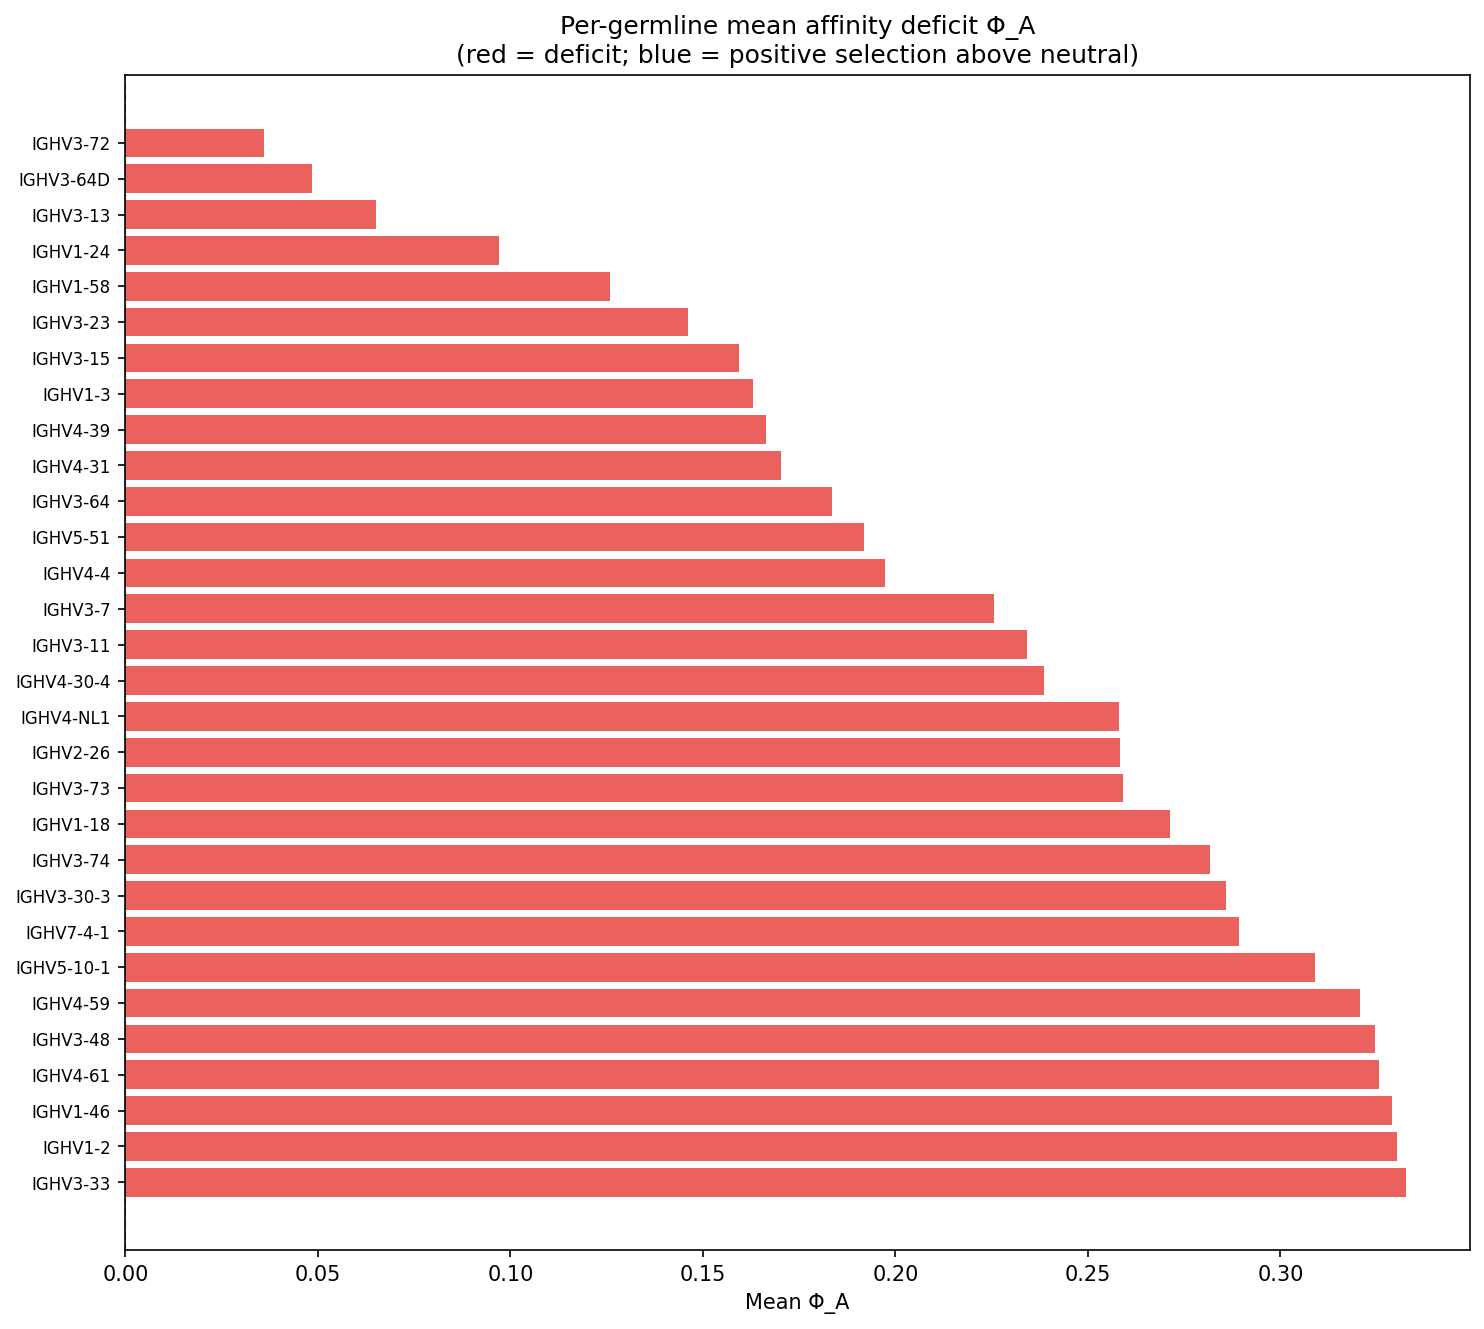

The file beside this chart, header and first rows:
v_gene:0, mean_phi_A, median_phi_A, mean_delta_RS, n
IGHV3-72, 0.0359, 0.04885, 1.385, 13522
IGHV3-64D, 0.04849, 0.08962, 1.42, 3164
IGHV3-13, 0.06515, 0.08962, 1.34, 6392
IGHV1-24, 0.09696, 0.04885, 1.297, 7738
IGHV1-58, 0.1259, 0.08962, 1.241, 2812
IGHV3-23, 0.1461, 0.223, 1.27, 141121
IGHV3-15, 0.1595, 0.223, 1.254, 21941
IGHV1-3, 0.1629, 0.223, 1.277, 54044
IGHV4-39, 0.1663, 0.2028, 1.226, 77666
IGHV4-31, 0.1703, 0.223, 1.271, 25353
IGHV3-64, 0.1836, 0.223, 1.263, 2117
IGHV5-51, 0.1917, 0.223, 1.21, 122405
IGHV4-4, 0.1974, 0.2717, 1.19, 22739
IGHV3-7, 0.2256, 0.2717, 1.213, 76186
IGHV3-11, 0.2342, 0.2717, 1.165, 8914
IGHV4-30-4, 0.2387, 0.3586, 1.12, 1445
IGHV4-NL1, 0.258, 0.2717, 1.148, 7720
IGHV2-26, 0.2584, 0.2717, 1.168, 6943
IGHV3-73, 0.2591, 0.2717, 1.163, 5420
IGHV1-18, 0.2712, 0.2717, 1.119, 93685
IGHV3-74, 0.2818, 0.2717, 1.152, 104696
IGHV3-30-3, 0.2859, 0.2717, 1.127, 6722
IGHV7-4-1, 0.2893, 0.2717, 1.122, 24718
IGHV5-10-1, 0.3089, 0.2717, 1.113, 13428
IGHV4-59, 0.3206, 0.308, 1.109, 25149
IGHV3-48, 0.3246, 0.2717, 1.104, 50180
IGHV4-61, 0.3256, 0.308, 1.097, 6048
IGHV1-46, 0.3291, 0.3586, 1.076, 42520
IGHV1-2, 0.3303, 0.2717, 1.156, 79141
IGHV3-33, 0.3325, 0.3586, 1.088, 33083
IGHV3-43, 0.3373, 0.308, 1.052, 4175
IGHV3-9, 0.342, 0.2717, 1.087, 22669
IGHV3-30, 0.3442, 0.3769, 1.065, 41970
IGHV3-49, 0.3479, 0.3769, 1.047, 10319
IGHV3-66, 0.3527, 0.2717, 1.141, 6086
IGHV3-53, 0.3641, 0.3769, 1.068, 43135
IGHV1-69, 0.3734, 0.3769, 0.9905, 45756
IGHV1-8, 0.3996, 0.3769, 1.046, 27710
IGHV2-5, 0.4007, 0.308, 1.047, 39547
IGHV3-21, 0.4151, 0.559, 0.9644, 53495
IGHV4-34, 0.4271, 0.559, 0.9916, 26680
IGHV4-38-2, 0.4315, 0.4257, 0.9871, 11334
IGHV2-70, 0.4712, 0.4257, 0.9624, 12153
IGHV3-20, 0.4804, 0.559, 0.9185, 2513
IGHV2-70D, 0.4961, 0.559, 0.9598, 2675
IGHV6-1, 0.5839, 0.559, 0.9187, 20566
